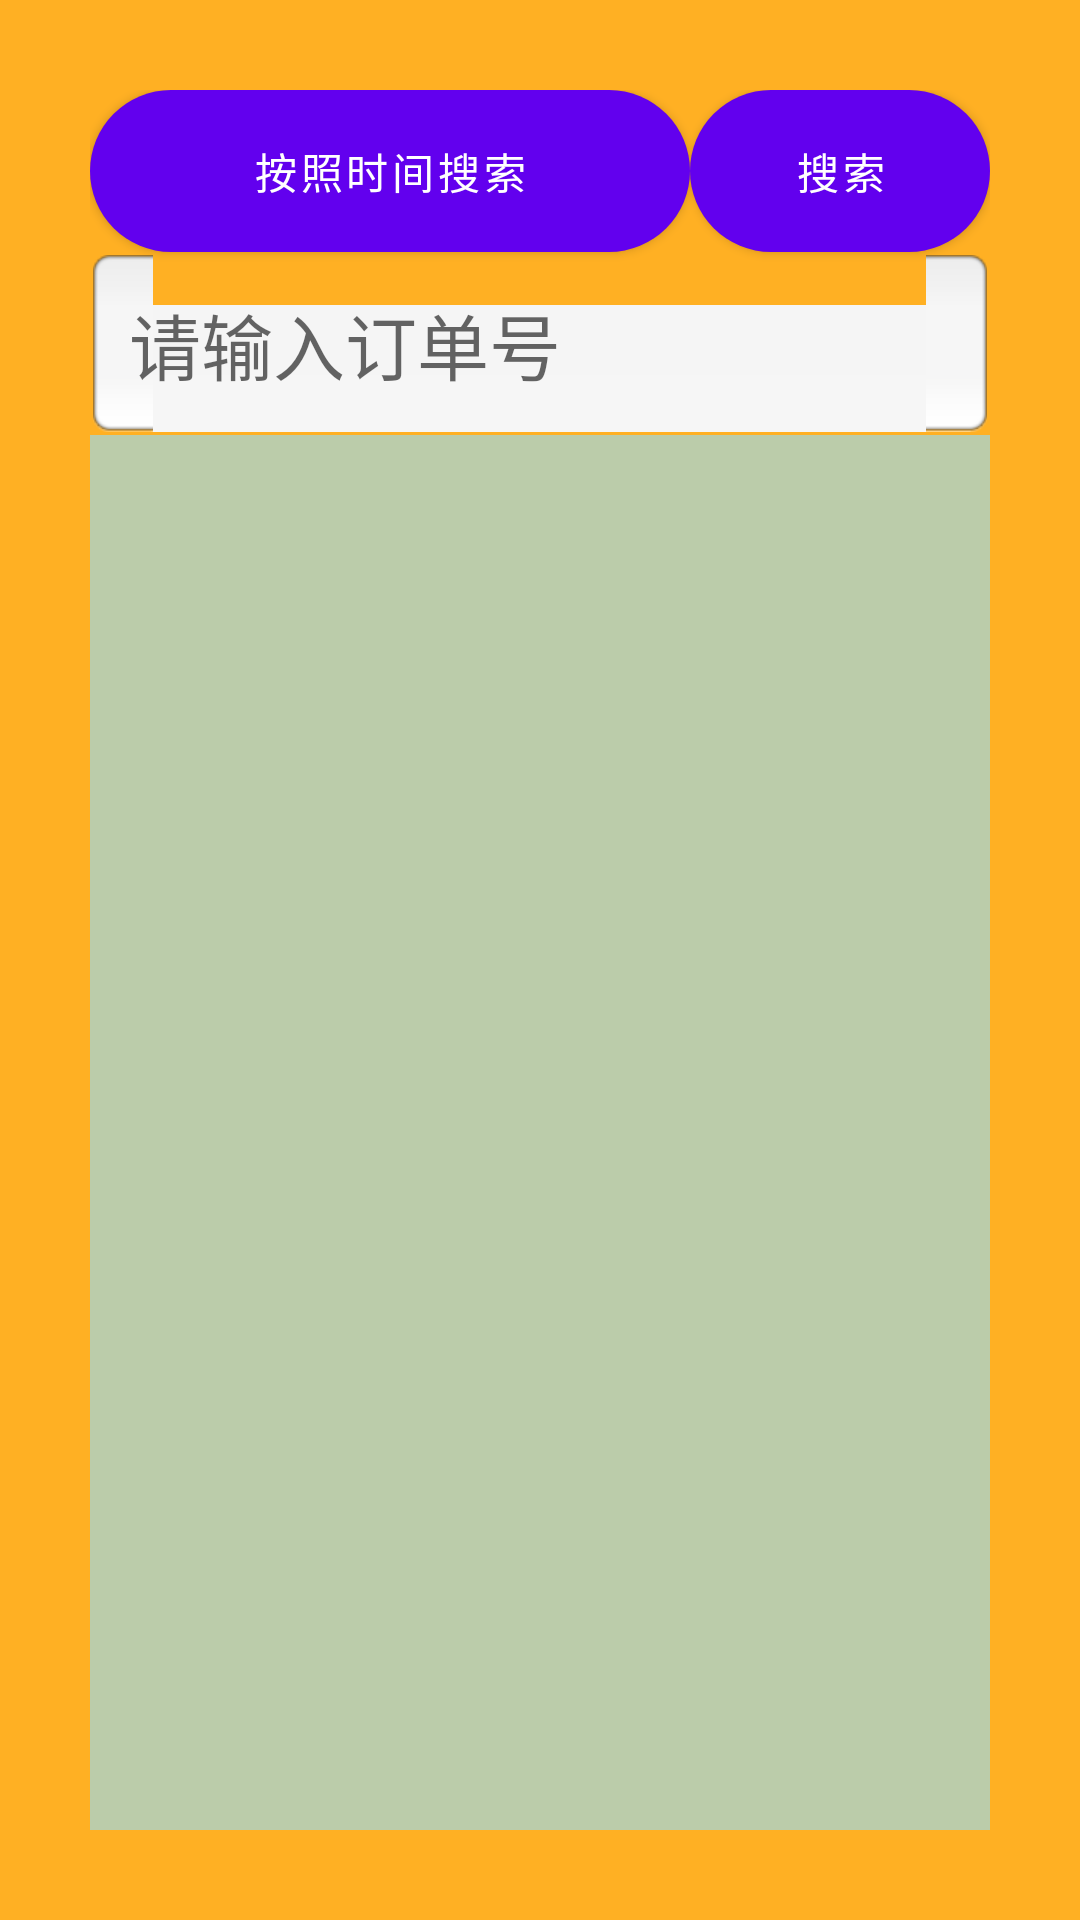

Android layout source for this screen:
<!-- AndroidManifest.xml: fallback theme Theme.MaterialComponents.DayNight.NoActionBar -->
<!-- res/layout/activity_orders.xml -->
<?xml version="1.0" encoding="utf-8"?>

<RelativeLayout xmlns:android="http://schemas.android.com/apk/res/android"
    android:layout_width="match_parent"
    android:layout_height="match_parent"
    android:background="@color/poop"
    android:orientation="vertical"
    android:padding="@dimen/main_padding" >

    <Button
        android:id="@+id/btn_time"
        android:layout_width="@dimen/orders_btn_width"
        android:layout_height="@dimen/default_btn_height"
        android:background="@drawable/button_search"
        android:text="按照时间搜索" />

    <TextView
        android:id="@+id/tv_order_num_for_search"
        style="@style/et_login"
        android:layout_height="wrap_content"
        android:layout_below="@id/btn_time"
        android:hint="请输入订单号" />

    <Button
        android:id="@+id/btn_search"
        android:layout_width="@dimen/orders_btn_width"
        android:layout_height="@dimen/default_btn_height"
        android:layout_toEndOf="@id/btn_time"
        android:layout_toRightOf="@id/btn_time"
        android:background="@drawable/button_search"
        android:text="搜索" />

    <android.support.v7.widget.RecyclerView
        android:id="@+id/rv_orders"
        android:layout_width="match_parent"
        android:layout_height="match_parent"
        android:layout_below="@id/tv_order_num_for_search"
        android:background="#bbccaa"
        android:scrollbars="vertical" />

</RelativeLayout>
<!-- resources referenced by this layout -->
<resources>
  <color name="poop">#ffb023</color>
  <dimen name="default_btn_height">54dp</dimen>
  <dimen name="main_padding">30dp</dimen>
  <dimen name="orders_btn_width">200dp</dimen>
  <!-- drawable button_search (drawable) -->
  <?xml version="1.0" encoding="utf-8"?>
  
  <shape xmlns:android="http://schemas.android.com/apk/res/android"
      android:shape="rectangle" >
  
      <corners android:radius="@dimen/default_btn_radius" />
  
      <size
          android:height="@dimen/default_btn_height"
          android:width="@dimen/orders_btn_width" />
  
      <solid android:color="@color/purple" />
  
  </shape>
  <style name="et_login">
          <item name="android:layout_width">@dimen/login_et_width</item>
          <item name="android:layout_height">wrap_content</item>
          <item name="android:layout_margin">@dimen/login_et_margin</item>
          <item name="android:padding">@dimen/login_padding</item>
          <item name="android:background">@drawable/bg_et</item>
          <item name="android:textSize">@dimen/login_text_size</item>
      </style>
  <dimen name="default_btn_radius">27dp</dimen>
  <color name="purple">#bd0983</color>
  <dimen name="login_et_width">420dp</dimen>
  <dimen name="login_et_margin">1dp</dimen>
  <dimen name="login_padding">12dp</dimen>
  <dimen name="login_text_size">24sp</dimen>
</resources>
